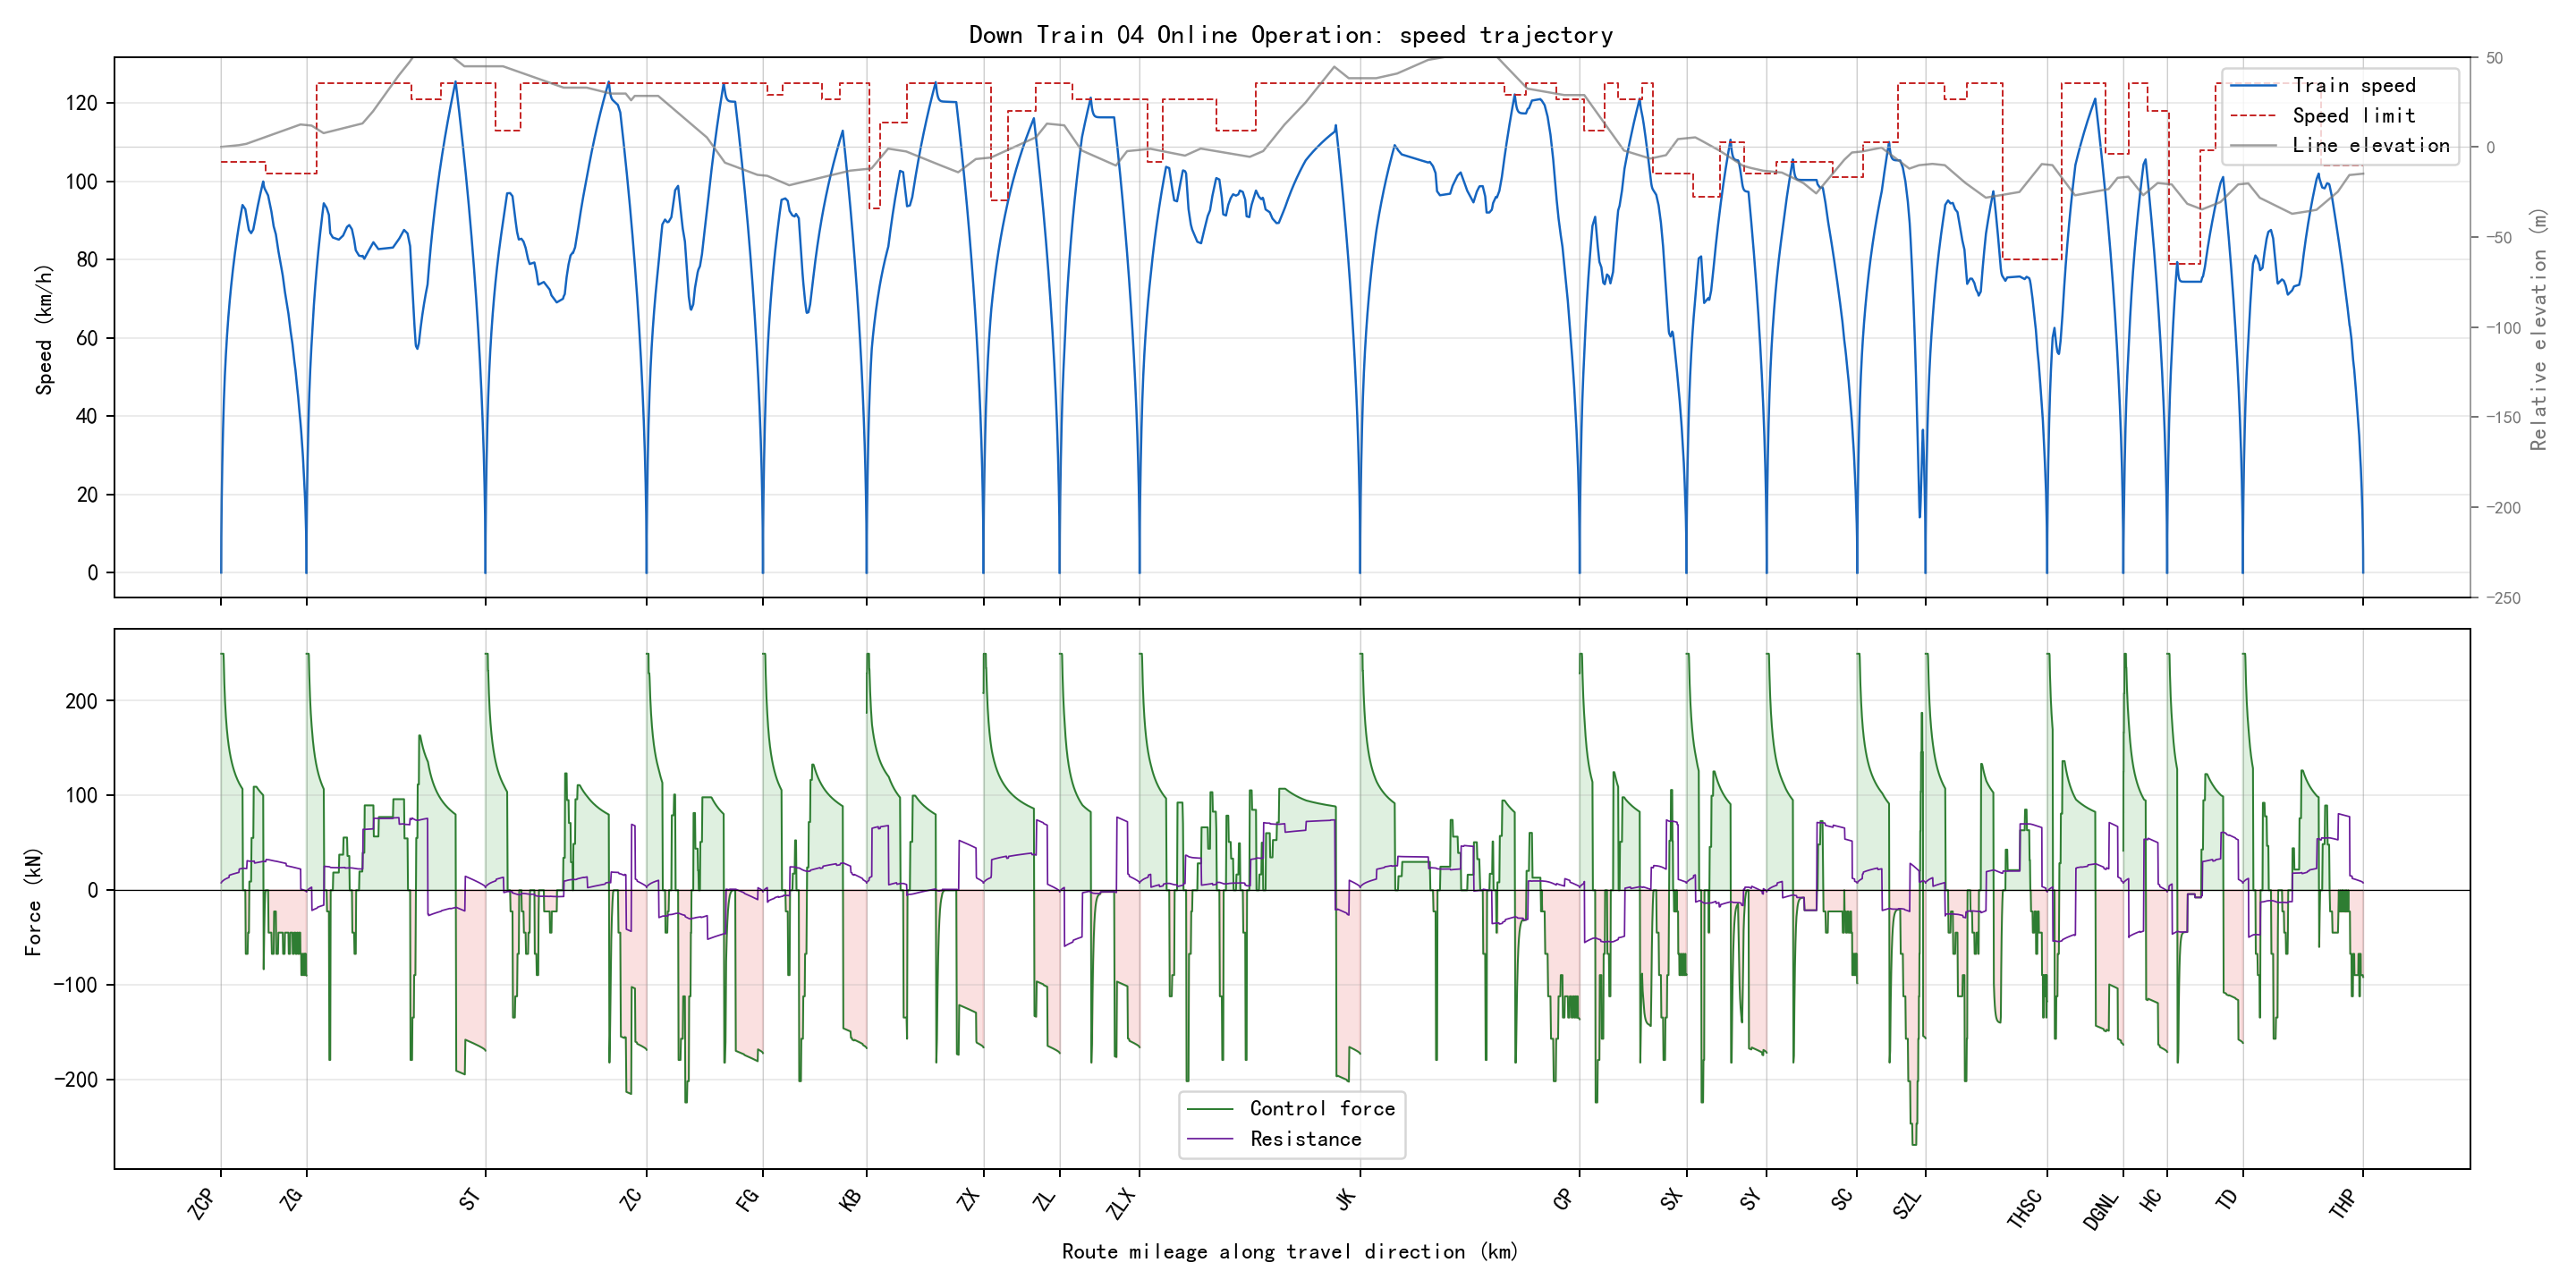

Values plotted in this chart, from the file beside it:
section_name, global_time_s, section_time_s, position_m, physical_position_m, speed_kmh, speed_limit_kmh, force_kn, resistance_kn, gradient_per_mille, radius_m, requested_action, applied_action, regime, traction_kwh, regenerative_kwh
ZCP-ZG, 0.0, 0.0, 0.0, 59685, 0.0, 105.0, 0.0, 0.0, 2.0, , 1, 1, coast, 0.0, 0.0
ZCP-ZG, 0.5, 0.5, 0.1286, 59685, 1.852, 105.0, 249.6, 7.81, 2.0, , 3, 3, traction, 0.009908, 0.0
ZCP-ZG, 1.0, 1.0, 0.5144, 59684, 3.703, 105.0, 249.6, 7.889, 2.0, , 3, 3, traction, 0.03963, 0.0
ZCP-ZG, 1.5, 1.5, 1.157, 59684, 5.554, 105.0, 249.6, 7.973, 2.0, , 3, 3, traction, 0.08915, 0.0
ZCP-ZG, 2.0, 2.0, 2.057, 59683, 7.404, 105.0, 249.6, 8.062, 2.0, , 3, 3, traction, 0.1585, 0.0
ZCP-ZG, 2.5, 2.5, 3.214, 59682, 9.254, 105.0, 249.6, 8.155, 2.0, , 3, 3, traction, 0.2476, 0.0
ZCP-ZG, 3.0, 3.0, 4.628, 59680, 11.1, 105.0, 249.6, 8.252, 2.0, , 3, 3, traction, 0.3565, 0.0
ZCP-ZG, 3.5, 3.5, 6.298, 59679, 12.95, 105.0, 249.6, 8.354, 2.0, , 3, 3, traction, 0.4852, 0.0
ZCP-ZG, 4.0, 4.0, 8.225, 59677, 14.8, 105.0, 249.6, 8.46, 2.0, , 3, 3, traction, 0.6336, 0.0
ZCP-ZG, 4.5, 4.5, 10.41, 59675, 16.64, 105.0, 249.6, 8.571, 2.0, , 3, 3, traction, 0.8018, 0.0
ZCP-ZG, 5.0, 5.0, 12.85, 59672, 18.49, 105.0, 249.6, 8.686, 2.0, , 3, 3, traction, 0.9898, 0.0
ZCP-ZG, 5.5, 5.5, 15.54, 59669, 20.33, 105.0, 249.6, 8.806, 2.0, , 3, 3, traction, 1.197, 0.0
ZCP-ZG, 6.0, 6.0, 18.5, 59667, 22.18, 105.0, 249.6, 8.93, 2.0, , 3, 3, traction, 1.425, 0.0
ZCP-ZG, 6.5, 6.5, 21.7, 59663, 24.02, 105.0, 249.6, 9.058, 2.0, , 3, 3, traction, 1.672, 0.0
ZCP-ZG, 7.0, 7.0, 25.17, 59660, 25.86, 105.0, 249.6, 9.191, 2.0, , 3, 3, traction, 1.939, 0.0
ZCP-ZG, 7.5, 7.5, 28.89, 59656, 27.7, 105.0, 249.6, 9.328, 2.0, , 3, 3, traction, 2.225, 0.0
ZCP-ZG, 8.0, 8.0, 32.86, 59652, 29.54, 105.0, 249.6, 9.47, 2.0, , 3, 3, traction, 2.532, 0.0
ZCP-ZG, 8.5, 8.5, 37.09, 59648, 31.38, 105.0, 249.6, 9.616, 2.0, , 3, 3, traction, 2.858, 0.0
ZCP-ZG, 9.0, 9.0, 41.58, 59643, 33.22, 105.0, 249.6, 9.766, 2.0, , 3, 3, traction, 3.203, 0.0
ZCP-ZG, 9.5, 9.5, 46.32, 59639, 35.05, 105.0, 249.6, 9.921, 2.0, , 3, 3, traction, 3.568, 0.0
ZCP-ZG, 10.0, 10.0, 51.31, 59634, 36.89, 105.0, 249.6, 10.08, 2.0, , 3, 3, traction, 3.953, 0.0
ZCP-ZG, 10.5, 10.5, 56.56, 59628, 38.72, 105.0, 249.6, 10.24, 2.0, , 3, 3, traction, 4.358, 0.0
ZCP-ZG, 11.0, 11.0, 62.07, 59623, 40.55, 105.0, 249.6, 10.41, 2.0, , 3, 3, traction, 4.782, 0.0
ZCP-ZG, 11.5, 11.5, 67.83, 59617, 42.35, 105.0, 245.9, 10.58, 2.0, , 3, 3, traction, 5.219, 0.0
ZCP-ZG, 12.0, 12.0, 73.83, 59611, 44.07, 105.0, 235.4, 10.76, 2.0, , 3, 3, traction, 5.655, 0.0
ZCP-ZG, 12.5, 12.5, 80.06, 59605, 45.72, 105.0, 226.3, 10.93, 2.0, , 3, 3, traction, 6.09, 0.0
ZCP-ZG, 13.0, 13.0, 86.53, 59598, 47.31, 105.0, 218.1, 11.09, 2.0, , 3, 3, traction, 6.525, 0.0
ZCP-ZG, 13.5, 13.5, 93.2, 59592, 48.84, 105.0, 210.8, 11.25, 2.0, , 3, 3, traction, 6.96, 0.0
ZCP-ZG, 14.0, 14.0, 100.1, 59585, 50.31, 105.0, 204.2, 11.41, 2.0, , 3, 3, traction, 7.393, 0.0
ZCP-ZG, 14.5, 14.5, 107.2, 59578, 51.74, 105.0, 198.2, 11.57, 2.0, , 3, 3, traction, 7.827, 0.0
ZCP-ZG, 15.0, 15.0, 114.5, 59571, 53.13, 105.0, 192.7, 11.73, 2.0, , 3, 3, traction, 8.26, 0.0
ZCP-ZG, 15.5, 15.5, 121.9, 59563, 54.48, 105.0, 187.7, 11.88, 2.0, , 3, 3, traction, 8.693, 0.0
ZCP-ZG, 16.0, 16.0, 129.6, 59555, 55.79, 105.0, 183.1, 12.03, 2.0, , 3, 3, traction, 9.126, 0.0
ZCP-ZG, 16.5, 16.5, 137.4, 59548, 57.06, 105.0, 178.8, 12.18, 2.0, , 3, 3, traction, 9.558, 0.0
ZCP-ZG, 17.0, 17.0, 145.4, 59540, 58.31, 105.0, 174.8, 12.33, 2.0, , 3, 3, traction, 9.99, 0.0
ZCP-ZG, 17.5, 17.5, 153.6, 59531, 59.52, 105.0, 171, 12.48, 2.0, , 3, 3, traction, 10.42, 0.0
ZCP-ZG, 18.0, 18.0, 162, 59523, 60.71, 105.0, 167.5, 12.62, 2.0, , 3, 3, traction, 10.85, 0.0
ZCP-ZG, 18.5, 18.5, 170.5, 59515, 61.87, 105.0, 164.3, 12.76, 2.0, , 3, 3, traction, 11.29, 0.0
ZCP-ZG, 19.0, 19.0, 179.2, 59506, 63, 105.0, 161.2, 12.91, 2.0, , 3, 3, traction, 11.72, 0.0
ZCP-ZG, 19.5, 19.5, 188, 59497, 64.12, 105.0, 158.3, 13.05, 2.0, , 3, 3, traction, 12.15, 0.0
ZCP-ZG, 20.0, 20.0, 197, 59488, 65.21, 105.0, 155.5, 13.19, 2.0, , 3, 3, traction, 12.58, 0.0
ZCP-ZG, 20.5, 20.5, 206.1, 59479, 66.28, 105.0, 152.9, 13.32, 2.0, , 3, 3, traction, 13.01, 0.0
ZCP-ZG, 21.0, 21.0, 215.4, 59470, 67.33, 105.0, 150.5, 13.46, 2.0, , 3, 3, traction, 13.44, 0.0
ZCP-ZG, 21.5, 21.5, 224.8, 59460, 68.34, 105.0, 148.1, 15.79, 2.0, 630.0, 3, 3, traction, 13.87, 0.0
ZCP-ZG, 22.0, 22.0, 234.4, 59451, 69.33, 105.0, 145.9, 15.92, 2.0, 630.0, 3, 3, traction, 14.3, 0.0
ZCP-ZG, 22.5, 22.5, 244, 59441, 70.31, 105.0, 143.8, 16.06, 2.0, 630.0, 3, 3, traction, 14.73, 0.0
ZCP-ZG, 23.0, 23.0, 253.9, 59431, 71.28, 105.0, 141.8, 16.19, 2.0, 630.0, 3, 3, traction, 15.16, 0.0
ZCP-ZG, 23.5, 23.5, 263.8, 59421, 72.22, 105.0, 139.9, 16.32, 2.0, 630.0, 3, 3, traction, 15.59, 0.0
ZCP-ZG, 24.0, 24.0, 273.9, 59411, 73.15, 105.0, 138.1, 16.45, 2.0, 630.0, 3, 3, traction, 16.02, 0.0
ZCP-ZG, 24.5, 24.5, 284.2, 59401, 74.07, 105.0, 136.3, 16.57, 2.0, 630.0, 3, 3, traction, 16.45, 0.0
ZCP-ZG, 25.0, 25.0, 294.5, 59390, 74.97, 105.0, 134.6, 16.7, 2.0, 630.0, 3, 3, traction, 16.88, 0.0
ZCP-ZG, 25.5, 25.5, 305, 59380, 75.86, 105.0, 133, 16.83, 2.0, 630.0, 3, 3, traction, 17.31, 0.0
ZCP-ZG, 26.0, 26.0, 315.6, 59369, 76.74, 105.0, 131.4, 16.95, 2.0, 630.0, 3, 3, traction, 17.74, 0.0
ZCP-ZG, 26.5, 26.5, 326.3, 59359, 77.61, 105.0, 129.9, 17.08, 2.0, 630.0, 3, 3, traction, 18.17, 0.0
ZCP-ZG, 27.0, 27.0, 337.1, 59348, 78.46, 105.0, 128.5, 17.2, 2.0, 630.0, 3, 3, traction, 18.6, 0.0
ZCP-ZG, 27.5, 27.5, 348.1, 59337, 79.3, 105.0, 127.1, 17.32, 2.0, 630.0, 3, 3, traction, 19.03, 0.0
ZCP-ZG, 28.0, 28.0, 359.2, 59326, 80.13, 105.0, 125.8, 17.45, 2.0, 630.0, 3, 3, traction, 19.46, 0.0
ZCP-ZG, 28.5, 28.5, 370.4, 59315, 80.95, 105.0, 124.5, 17.57, 2.0, 630.0, 3, 3, traction, 19.89, 0.0
ZCP-ZG, 29.0, 29.0, 381.7, 59303, 81.76, 105.0, 123.2, 17.69, 2.0, 630.0, 3, 3, traction, 20.32, 0.0
ZCP-ZG, 29.5, 29.5, 393.1, 59292, 82.55, 105.0, 122, 17.81, 2.0, 630.0, 3, 3, traction, 20.75, 0.0
... 5,951 more rows
